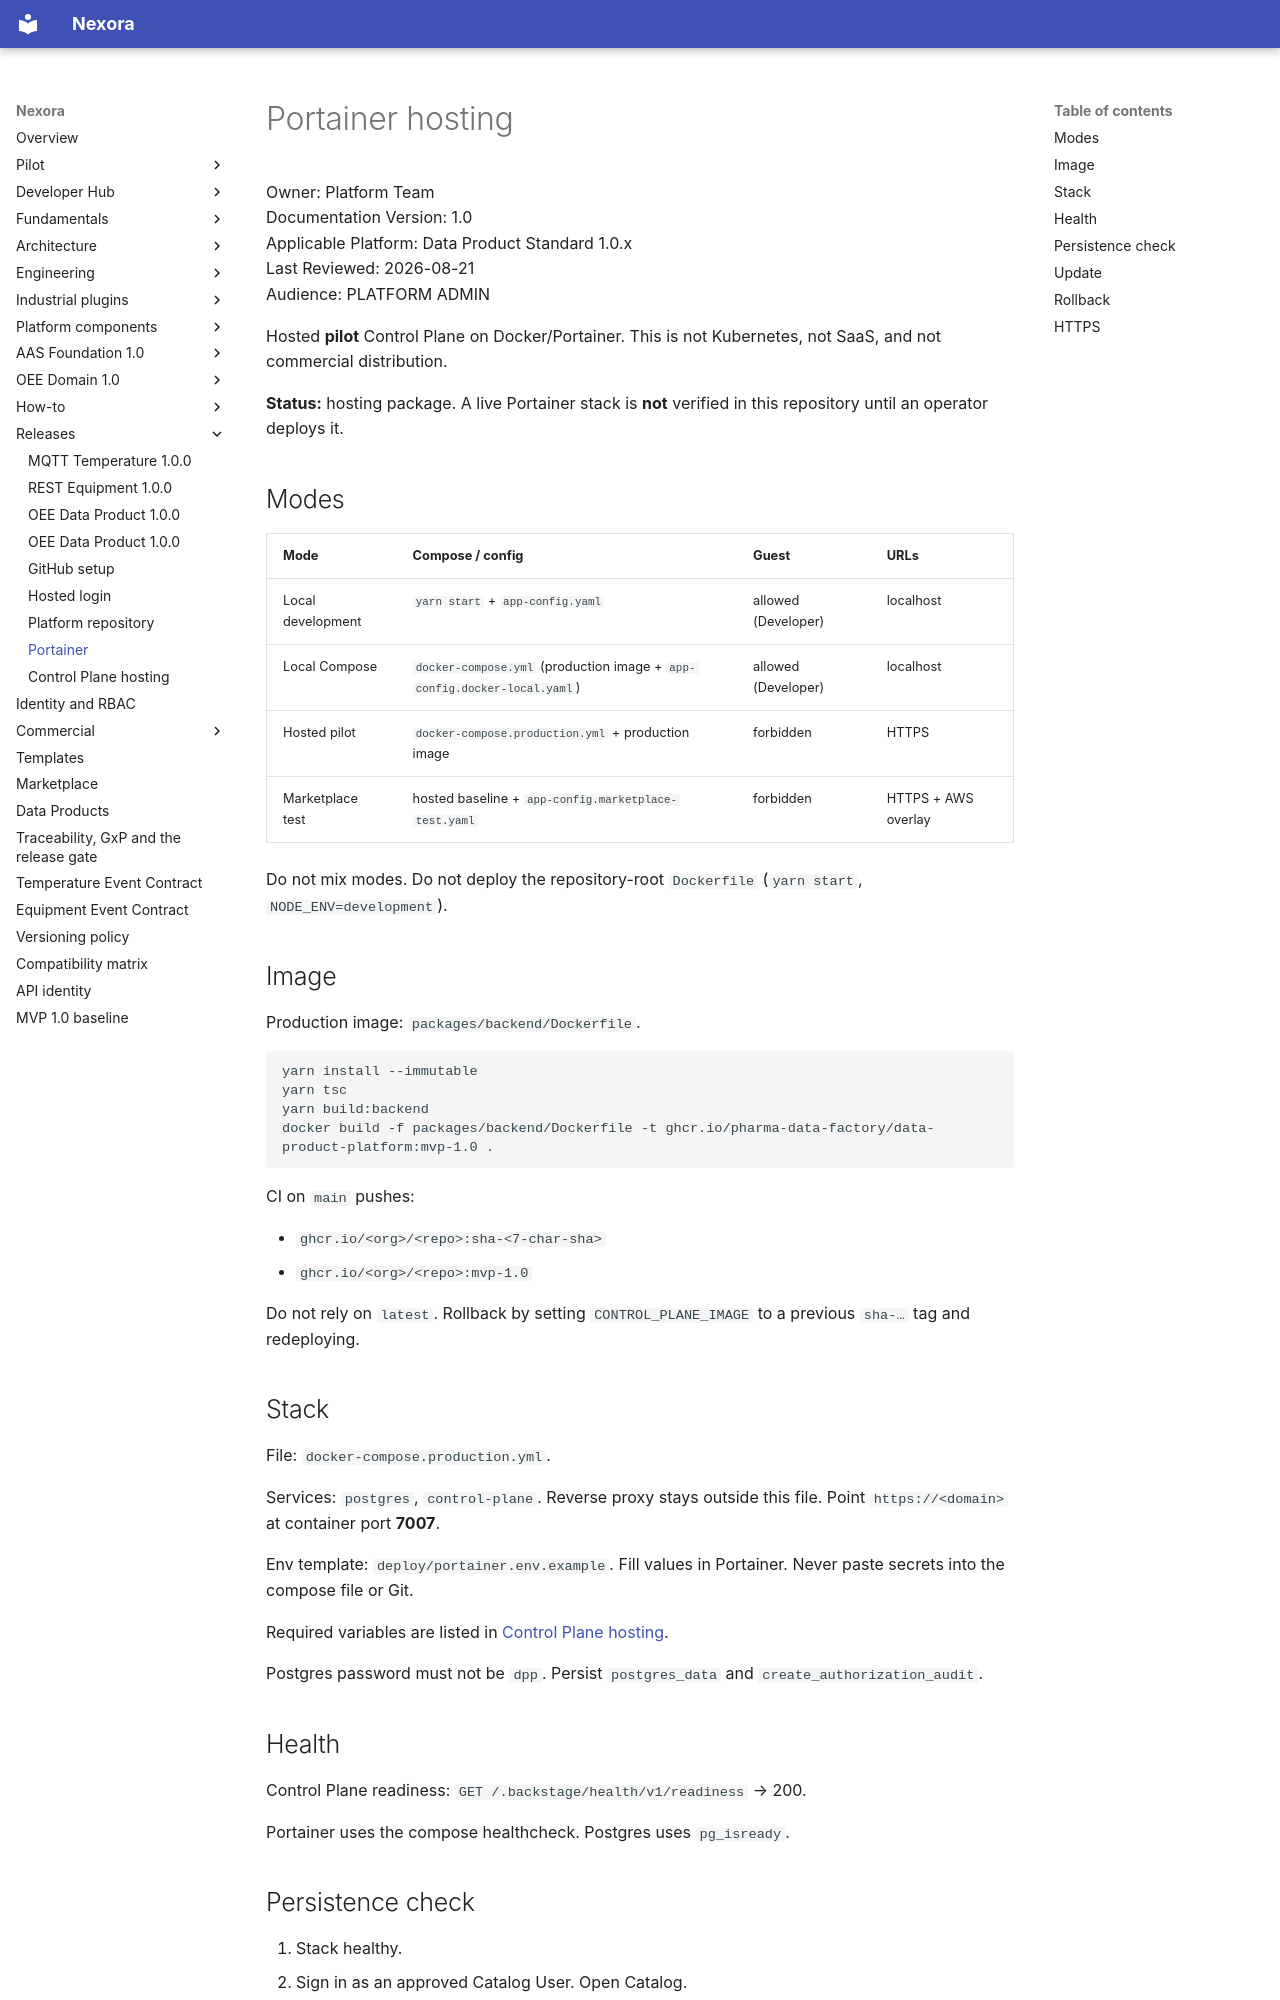

repository: pharma-data-factory/data-product-platform · page: deployment/portainer/index.html · generator: mkdocs

# Portainer hosting

Owner: Platform Team  
Documentation Version: 1.0  
Applicable Platform: Data Product Standard 1.0.x  
Last Reviewed: 2026-08-21  
Audience: PLATFORM ADMIN

Hosted **pilot** Control Plane on Docker/Portainer. This is not Kubernetes,
not SaaS, and not commercial distribution.

**Status:** hosting package. A live Portainer stack is **not** verified in
this repository until an operator deploys it.

## Modes

| Mode | Compose / config | Guest | URLs |
| --- | --- | --- | --- |
| Local development | `yarn start` + `app-config.yaml` | allowed (Developer) | localhost |
| Local Compose | `docker-compose.yml` (production image + `app-config.docker-local.yaml`) | allowed (Developer) | localhost |
| Hosted pilot | `docker-compose.production.yml` + production image | forbidden | HTTPS |
| Marketplace test | hosted baseline + `app-config.marketplace-test.yaml` | forbidden | HTTPS + AWS overlay |

Do not mix modes. Do not deploy the repository-root `Dockerfile`
(`yarn start`, `NODE_ENV=development`).

## Image

Production image: `packages/backend/Dockerfile`.

```bash
yarn install --immutable
yarn tsc
yarn build:backend
docker build -f packages/backend/Dockerfile -t ghcr.io/pharma-data-factory/data-product-platform:mvp-1.0 .
```

CI on `main` pushes:

- `ghcr.io/<org>/<repo>:sha-<7-char-sha>`
- `ghcr.io/<org>/<repo>:mvp-1.0`

Do not rely on `latest`. Rollback by setting `CONTROL_PLANE_IMAGE` to a
previous `sha-…` tag and redeploying.

## Stack

File: `docker-compose.production.yml`.

Services: `postgres`, `control-plane`. Reverse proxy stays outside this
file. Point `https://<domain>` at container port **7007**.

Env template: `deploy/portainer.env.example`. Fill values in Portainer.
Never paste secrets into the compose file or Git.

Required variables are listed in
[Control Plane hosting](../operations/control-plane-hosting.md).

Postgres password must not be `dpp`. Persist `postgres_data` and
`create_authorization_audit`.

## Health

Control Plane readiness: `GET /.backstage/health/v1/readiness` → 200.

Portainer uses the compose healthcheck. Postgres uses `pg_isready`.
